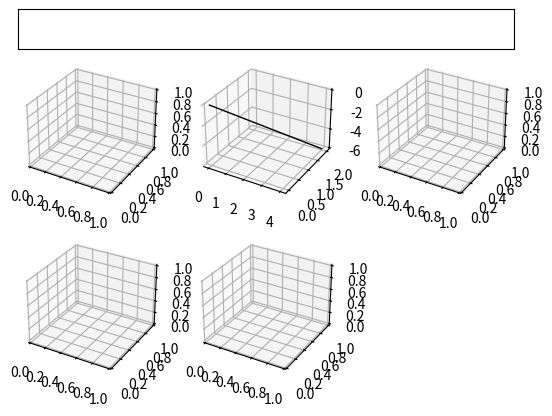

Reproduce this figure in Python. (Note: this script raises an exception after producing the figure.)
import numpy as np
import matplotlib.pylab as plt
import matplotlib.gridspec as gridspec
from mpl_toolkits.mplot3d import Axes3D

class Plotter3D:
    def __init__(self, fig, gs, num_plots, rows=None, cols=None):
        if cols is None:
            cols = int(np.floor(np.sqrt(num_plots)))
        if rows is None:
            rows = int(np.ceil(float(num_plots)/cols))
        assert(num_plots <= rows*cols, 'Too many plots to put into gridspec.')

        self._fig = fig
        self._gs = gridspec.GridSpecFromSubplotSpec(8, 1, subplot_spec=gs)
        self._gs_legend = self._gs[0:1, 0]
        self._gs_plot   = self._gs[1:8, 0]

        self._ax_legend = plt.subplot(self._gs_legend)
        self._ax_legend.get_xaxis().set_visible(False)
        self._ax_legend.get_yaxis().set_visible(False)

        self._gs_plots = gridspec.GridSpecFromSubplotSpec(rows, cols, subplot_spec=self._gs_plot)
        self._axarr = [plt.subplot(self._gs_plots[i], projection='3d') for i in range(num_plots)]
        self._lims = [None for i in range(num_plots)]
        self._plots = [[] for i in range(num_plots)]

        for ax in self._axarr:
            ax.locator_params(nbins=5)
            for item in (ax.get_xticklabels() + ax.get_yticklabels() + ax.get_zticklabels()):
                item.set_fontsize(10)

        self._fig.canvas.draw()
        self._fig.canvas.flush_events()   # Fixes bug with Qt4Agg backend

    def set_title(self, i, title):
        self._axarr[i].set_title(title)
        self._axarr[i].title.set_fontsize(10)

    def add_legend(self, linestyle, marker, color, label):
        self._ax_legend.plot([], [], linestyle=linestyle, marker=marker, color=color, label=label)
        self._ax_legend.legend(ncol=2, mode='expand', fontsize=10)

    def plot(self, i, xs, ys, zs, linestyle='-', linewidth=1.0, marker=None, markersize=5.0, markeredgewidth=1.0, color='black', alpha=1.0, label=''):
        # Manually clip at xlim, ylim, zlim (MPL doesn't support axis limits for 3D plots)
        if self._lims[i]:
            xlim, ylim, zlim = self._lims[i]
            xs[np.any(np.c_[xs < xlim[0], xs > xlim[1]], axis=1)] = np.nan
            ys[np.any(np.c_[ys < ylim[0], ys > ylim[1]], axis=1)] = np.nan
            zs[np.any(np.c_[zs < zlim[0], zs > zlim[1]], axis=1)] = np.nan

        # Create and add plot
        plot = self._axarr[i].plot(xs, ys, zs=zs, linestyle=linestyle, linewidth=linewidth, marker=marker, markersize=markersize, markeredgewidth=markeredgewidth, color=color, alpha=alpha, label=label)[0]
        self._plots[i].append(plot)

    def plot_3d_points(self, i, points, linestyle='-', linewidth=1.0, marker=None, markersize=5.0, markeredgewidth=1.0, color='black', alpha=1.0, label=''):
        self.plot(i, points[:, 0], points[:, 1], points[:, 2], linestyle=linestyle, linewidth=linewidth, marker=marker, markersize=markersize, markeredgewidth=markeredgewidth, color=color, alpha=alpha, label=label)

    def plot_3d_gaussian(self, i, mu, sigma, edges=100, linestyle='-.', linewidth=1.0, color='black', alpha=0.1, label=''):
        """
        Plots ellipses in the xy plane representing the Gaussian distributions specified by mu and sigma. 
        Args:
            mu    - Tx3 mean vector for (x, y, z)
            sigma - Tx3x3 covariance matrix for (x, y, z)
            edges - the number of edges to use to construct each ellipse
        """
        p = np.linspace(0, 2*np.pi, edges)
        xy_ellipse = np.c_[np.cos(p), np.sin(p)]
        T = mu.shape[0]
        
        mu_xy, sigma_xy = mu[:,0:2], sigma[:,0:2,0:2]
        u, s, v = np.linalg.svd(sigma_xy)
        mu_xyz = np.repeat(mu.reshape((T, 1, 3)), edges, axis=1)

        for t in range(T):
            xyz = np.repeat(mu[t, :].reshape((1, 3)), edges, axis=0)
            xyz[:, 0:2] += np.dot(xy_ellipse, np.dot(np.diag(np.sqrt(s[t, :])), u[t, :, :].T))
            self.plot_3d_points(i, xyz, linestyle=linestyle, linewidth=linewidth, color=color, alpha=alpha, label=label)

    def set_lim(self, i, xlim, ylim, zlim):
        """
        Sets the xlim, ylim, and zlim for plot i
        WARNING: limits must be set before adding data to plots
        Args:
            xlim - a tuple of (x_start, x_end)
            ylim - a tuple of (y_start, y_end)
            zlim - a tuple of (z_start, z_end)
        """
        self._lims[i] = [xlim, ylim, zlim]

    def clear(self, i):
        for plot in self._plots[i]:
            plot.remove()
        self._plots[i] = []

    def clear_all(self):
        for i in range(len(self._plots)):
            self.clear(i)

    def draw(self):
        [ax.draw_artist(ax.patch) for ax in self._axarr]
        [[self._axarr[i].draw_artist(plot) for plot in self._plots[i]] for i in range(len(self._plots))]
        self._fig.canvas.update()
        self._fig.canvas.flush_events()   # Fixes bug with Qt4Agg backend

if __name__ == "__main__":
    import time
    import matplotlib.gridspec as gridspec


    plt.ion()
    fig = plt.figure()
    gs = gridspec.GridSpec(1, 1)
    plotter = Plotter3D(fig, gs[0], num_plots=5, rows=2, cols=3)

    xyzs = np.zeros((3, 1))
    while True:
        xyz = np.random.randint(-10, 10, size=3).reshape((3,1))
        xyzs = np.append(xyzs, xyz, axis=1)
        xs, ys, zs = xyzs
        plotter.plot(1, xs, ys, zs)
        plotter.draw()  # this must be called explicitly
        time.sleep(1)
        plotter.clear_all()
